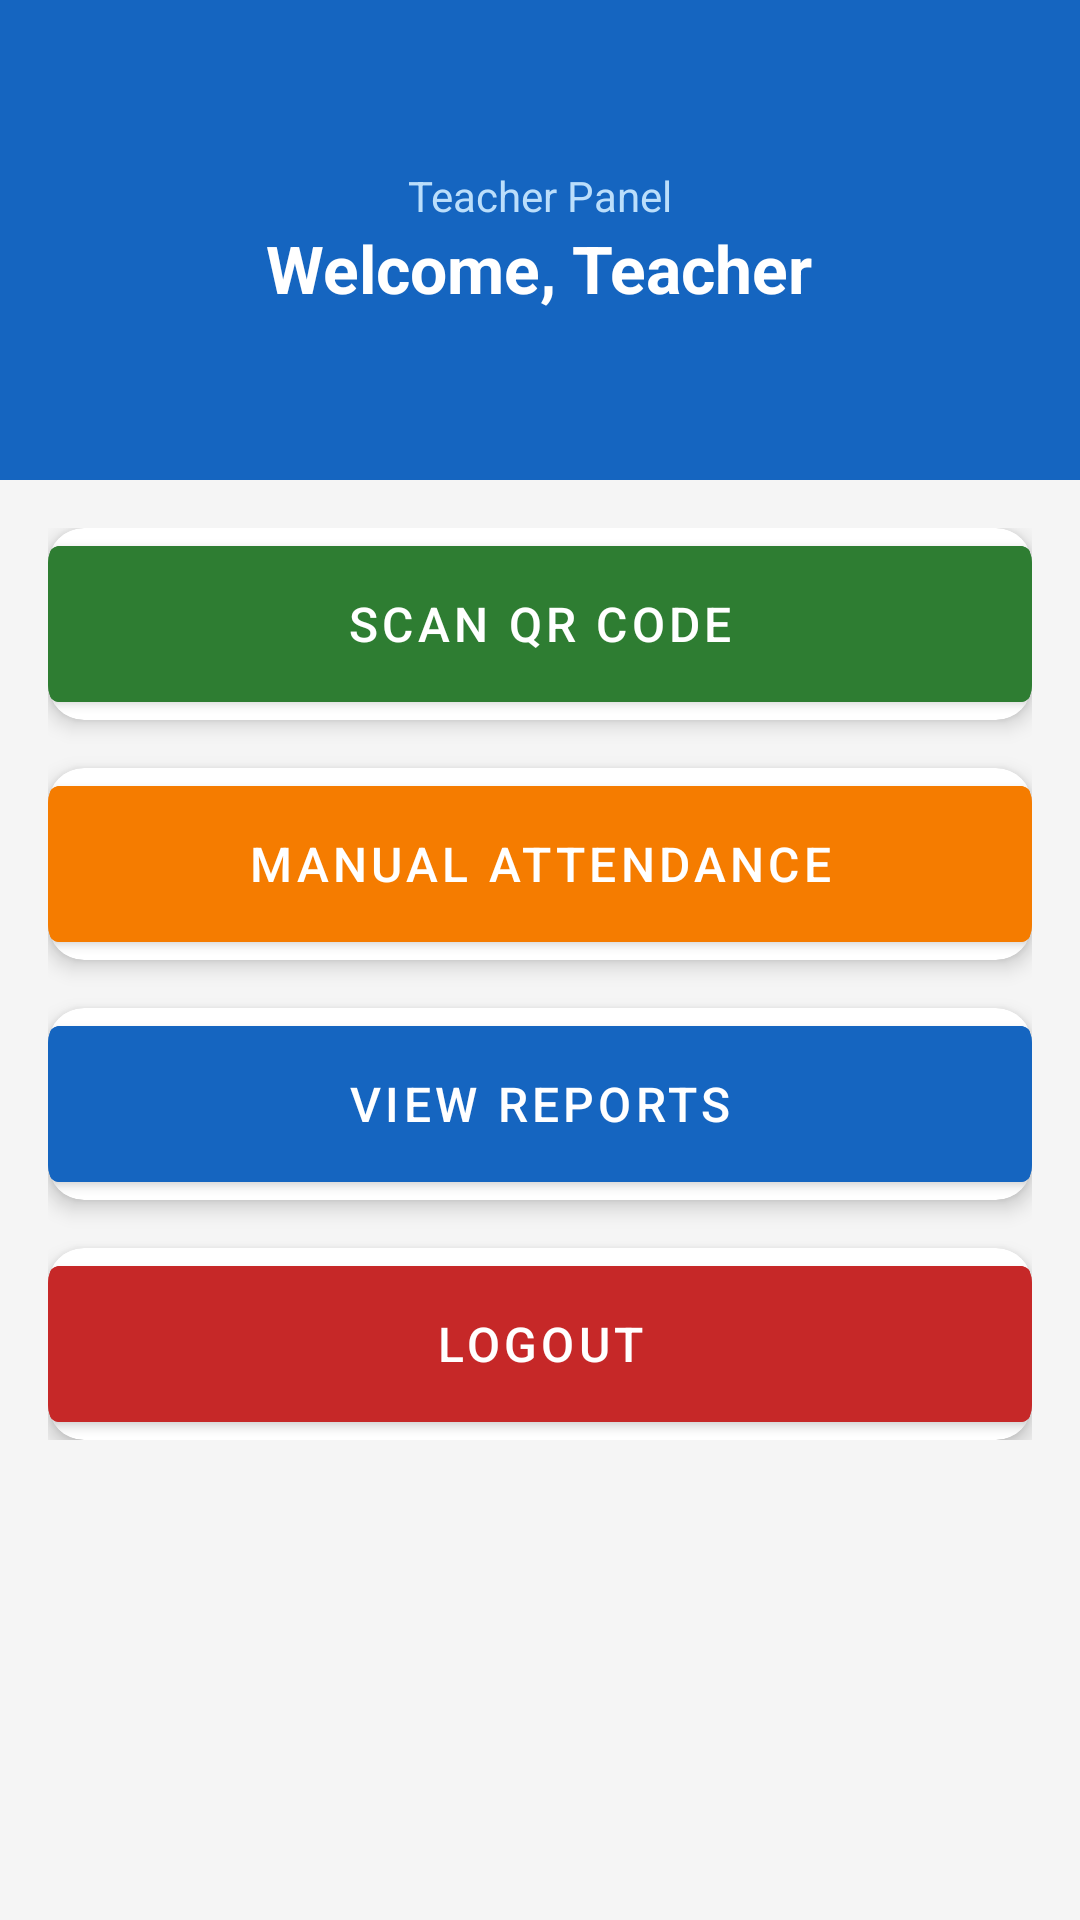

The Android layout XML behind this screen, and the referenced resources:
<!-- AndroidManifest.xml: application theme Theme.AMSApp -->
<!-- res/layout/activity_teacher_dashboard.xml -->
<?xml version="1.0" encoding="utf-8"?>
<LinearLayout xmlns:android="http://schemas.android.com/apk/res/android"
    xmlns:app="http://schemas.android.com/apk/res-auto"
    android:layout_width="match_parent"
    android:layout_height="match_parent"
    android:orientation="vertical"
    android:background="@color/bg_gray">

    <LinearLayout
        android:layout_width="match_parent"
        android:layout_height="160dp"
        android:orientation="vertical"
        android:gravity="center"
        android:background="#1565C0"
        android:padding="24dp">
        <TextView
            android:layout_width="wrap_content"
            android:layout_height="wrap_content"
            android:text="Teacher Panel"
            android:textSize="14sp"
            android:textColor="#BBDEFB"/>
        <TextView
            android:id="@+id/tvWelcome"
            android:layout_width="wrap_content"
            android:layout_height="wrap_content"
            android:text="Welcome, Teacher"
            android:textSize="22sp"
            android:textStyle="bold"
            android:textColor="@color/white"/>
    </LinearLayout>

    <ScrollView
        android:layout_width="match_parent"
        android:layout_height="0dp"
        android:layout_weight="1"
        android:padding="16dp">
        <LinearLayout
            android:layout_width="match_parent"
            android:layout_height="wrap_content"
            android:orientation="vertical">

            <androidx.cardview.widget.CardView
                android:layout_width="match_parent"
                android:layout_height="wrap_content"
                android:layout_marginBottom="16dp"
                app:cardCornerRadius="12dp"
                app:cardElevation="4dp">
                <Button
                    android:id="@+id/btnScanQR"
                    android:layout_width="match_parent"
                    android:layout_height="64dp"
                    android:text="Scan QR Code"
                    android:textSize="16sp"
                    android:backgroundTint="@color/green"/>
            </androidx.cardview.widget.CardView>

            <androidx.cardview.widget.CardView
                android:layout_width="match_parent"
                android:layout_height="wrap_content"
                android:layout_marginBottom="16dp"
                app:cardCornerRadius="12dp"
                app:cardElevation="4dp">
                <Button
                    android:id="@+id/btnManualAttendance"
                    android:layout_width="match_parent"
                    android:layout_height="64dp"
                    android:text="Manual Attendance"
                    android:textSize="16sp"
                    android:backgroundTint="#F57C00"/>
            </androidx.cardview.widget.CardView>

            <androidx.cardview.widget.CardView
                android:layout_width="match_parent"
                android:layout_height="wrap_content"
                android:layout_marginBottom="16dp"
                app:cardCornerRadius="12dp"
                app:cardElevation="4dp">
                <Button
                    android:id="@+id/btnViewReports"
                    android:layout_width="match_parent"
                    android:layout_height="64dp"
                    android:text="View Reports"
                    android:textSize="16sp"
                    android:backgroundTint="@color/primary"/>
            </androidx.cardview.widget.CardView>

            <androidx.cardview.widget.CardView
                android:layout_width="match_parent"
                android:layout_height="wrap_content"
                app:cardCornerRadius="12dp"
                app:cardElevation="4dp">
                <Button
                    android:id="@+id/btnLogout"
                    android:layout_width="match_parent"
                    android:layout_height="64dp"
                    android:text="Logout"
                    android:textSize="16sp"
                    android:backgroundTint="@color/red"/>
            </androidx.cardview.widget.CardView>
        </LinearLayout>
    </ScrollView>
</LinearLayout>
<!-- resources referenced by this layout -->
<resources>
  <color name="bg_gray">#F5F5F5</color>
  <color name="green">#2E7D32</color>
  <color name="primary">#1565C0</color>
  <color name="red">#C62828</color>
  <color name="white">#FFFFFF</color>
  <style name="Theme.AMSApp" parent="Theme.MaterialComponents.DayNight.DarkActionBar">
          <item name="colorPrimary">@color/primary</item>
          <item name="colorPrimaryVariant">@color/primary_dark</item>
          <item name="colorOnPrimary">@color/white</item>
          <item name="colorSecondary">@color/accent</item>
          <item name="colorOnSecondary">@color/white</item>
          <item name="android:colorBackground">@color/bg_gray</item>
      </style>
  <color name="primary_dark">#0D47A1</color>
  <color name="accent">#FF6F00</color>
</resources>
